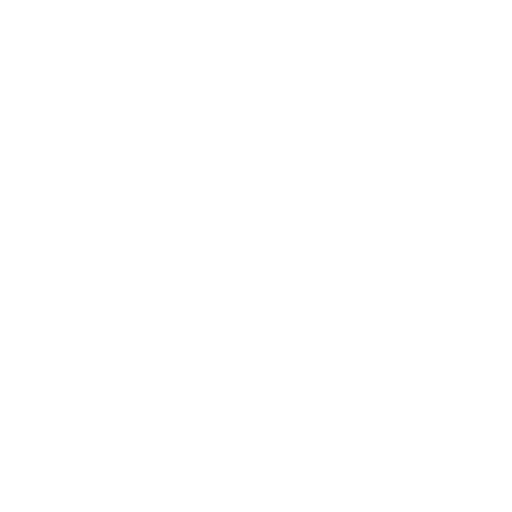
t = 0.00 s
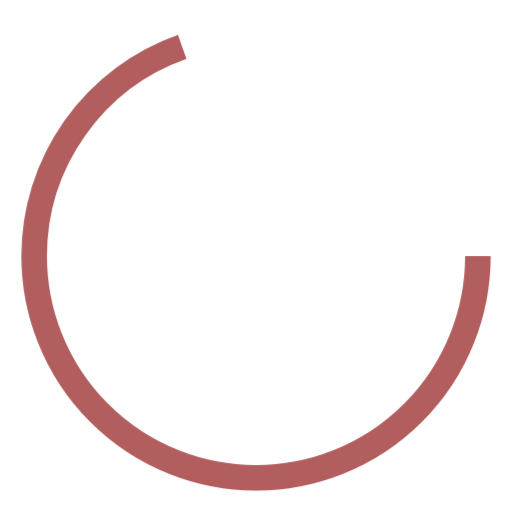
t = 0.30 s
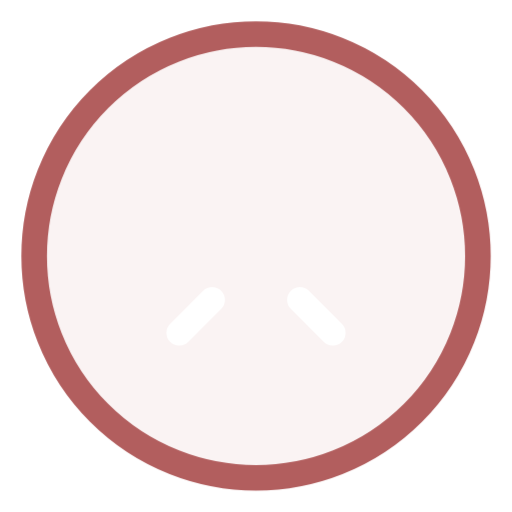
t = 0.60 s
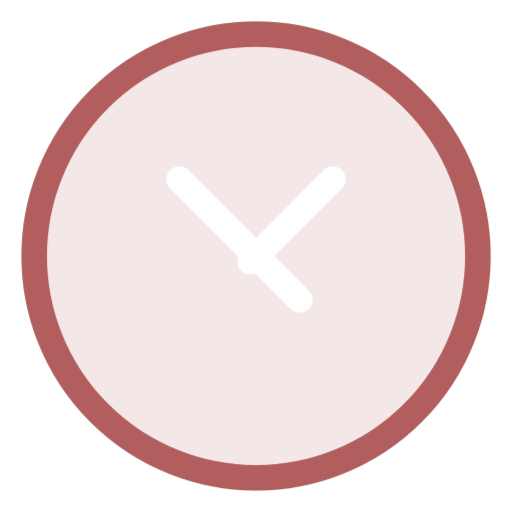
t = 0.90 s
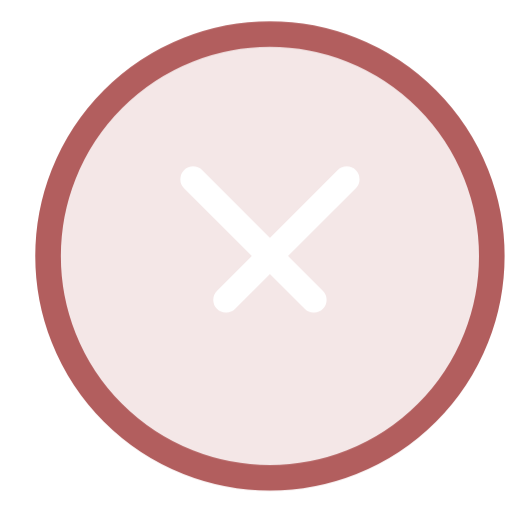
t = 1.20 s
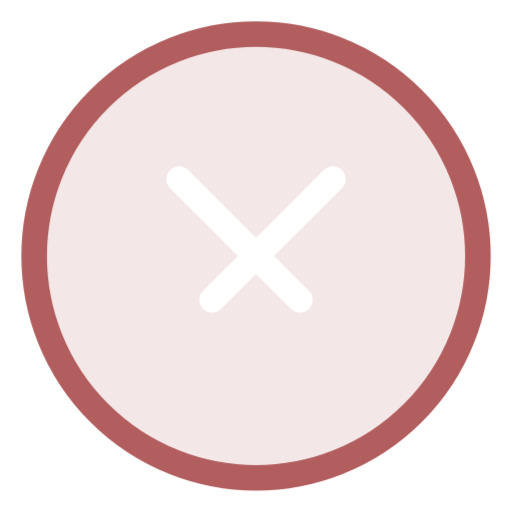
t = 1.50 s

The animated SVG that drew these frames (rendered in a browser with its animation timeline set to each time). Animation: 4 CSS @keyframes rules; one cycle of 1.50 s.

<?xml version="1.0" encoding="UTF-8"?>
<!--
  Error X
  Animación: Círculo que se dibuja + X que aparece con shake
  Color: Rust red (#B25E5E)
-->
<svg xmlns="http://www.w3.org/2000/svg" viewBox="0 0 60 60" fill="none">
  <title>Error</title>

  <style>
    .error-circle {
      fill: none;
      stroke: #B25E5E;
      stroke-width: 3;
      stroke-dasharray: 166;
      stroke-dashoffset: 166;
      animation: circle-draw 0.6s ease-out forwards;
    }
    .error-circle-bg {
      fill: #B25E5E;
      opacity: 0;
      animation: circle-fill 0.3s ease-out 0.5s forwards;
    }
    .error-x {
      stroke: #FFFFFF;
      stroke-width: 3;
      stroke-linecap: round;
      fill: none;
    }
    .error-x-1 {
      stroke-dasharray: 20;
      stroke-dashoffset: 20;
      animation: x-draw 0.3s ease-out 0.6s forwards;
    }
    .error-x-2 {
      stroke-dasharray: 20;
      stroke-dashoffset: 20;
      animation: x-draw 0.3s ease-out 0.75s forwards;
    }
    .error-group {
      animation: shake 0.4s ease-out 0.9s;
    }

    @keyframes circle-draw {
      to { stroke-dashoffset: 0; }
    }
    @keyframes circle-fill {
      to { opacity: 0.15; }
    }
    @keyframes x-draw {
      to { stroke-dashoffset: 0; }
    }
    @keyframes shake {
      0%, 100% { transform: translateX(0); }
      20% { transform: translateX(-3px); }
      40% { transform: translateX(3px); }
      60% { transform: translateX(-2px); }
      80% { transform: translateX(2px); }
    }

    @media (prefers-reduced-motion: reduce) {
      .error-circle {
        stroke-dashoffset: 0;
        animation: none;
      }
      .error-circle-bg {
        opacity: 0.15;
        animation: none;
      }
      .error-x-1, .error-x-2 {
        stroke-dashoffset: 0;
        animation: none;
        stroke: #B25E5E;
      }
      .error-group {
        animation: none;
      }
    }
  </style>

  <g class="error-group">
    <!-- Fondo del círculo -->
    <circle class="error-circle-bg" cx="30" cy="30" r="26"/>

    <!-- Borde del círculo -->
    <circle class="error-circle" cx="30" cy="30" r="26"/>

    <!-- X mark -->
    <line class="error-x error-x-1" x1="21" y1="21" x2="39" y2="39"/>
    <line class="error-x error-x-2" x1="39" y1="21" x2="21" y2="39"/>
  </g>
</svg>
